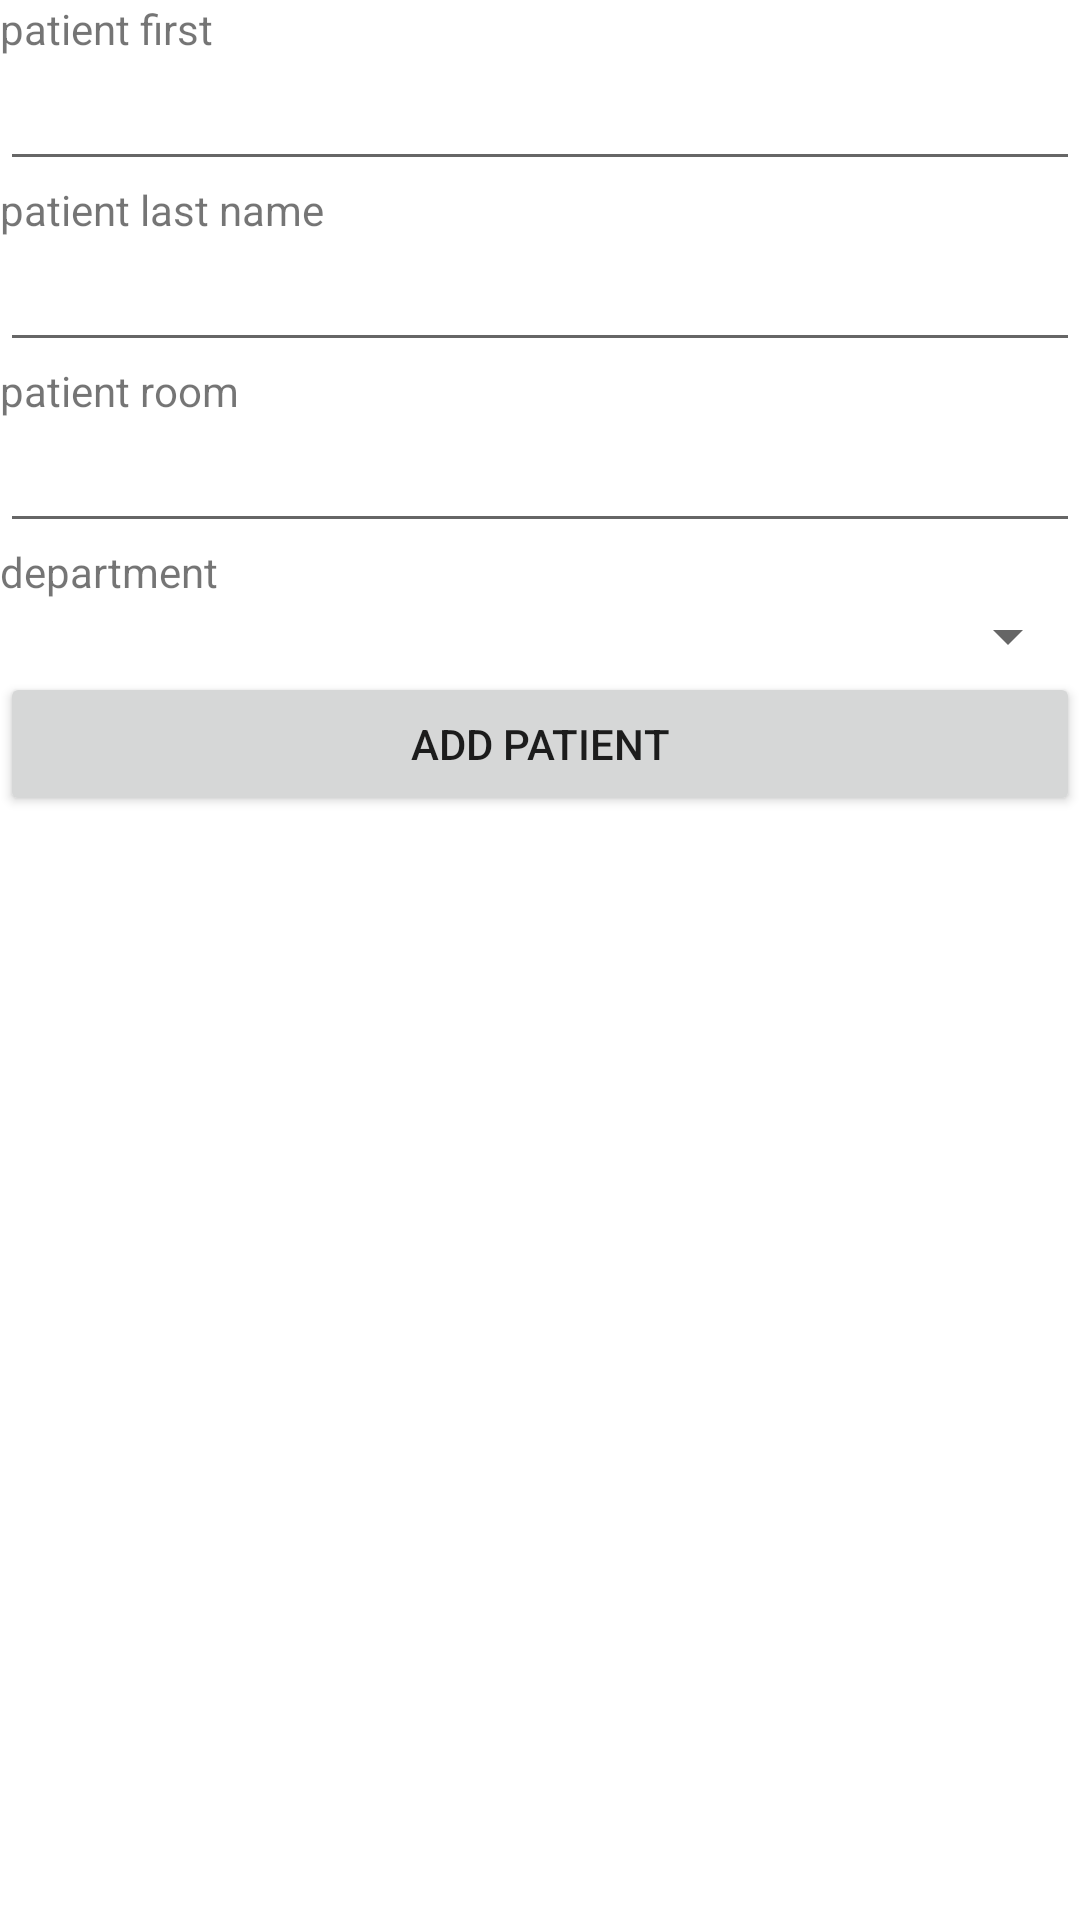

Produce the Android XML layout that renders to this screen, including the resource entries it uses.
<!-- AndroidManifest.xml: application theme Theme.LushiLab4 -->
<!-- res/layout/activity_cao_add_patient.xml -->
<?xml version="1.0" encoding="utf-8"?>
<LinearLayout xmlns:android="http://schemas.android.com/apk/res/android"
    xmlns:app="http://schemas.android.com/apk/res-auto"
    xmlns:tools="http://schemas.android.com/tools"
    android:layout_width="match_parent"
    android:layout_height="match_parent"
    android:orientation="vertical"
    tools:context=".CaoAddPatient">
    <TextView
        android:id="@+id/textView"
        android:layout_width="match_parent"
        android:layout_height="wrap_content"
        android:text="patient first" />

    <EditText
        android:id="@+id/lushiPatientFirstET"
        android:layout_width="match_parent"
        android:layout_height="wrap_content"
        android:ems="10" />

    <TextView
        android:id="@+id/textView2"
        android:layout_width="match_parent"
        android:layout_height="wrap_content"
        android:text="patient last name" />

    <EditText
        android:id="@+id/lushiPatientLastET"
        android:layout_width="match_parent"
        android:layout_height="wrap_content"
        android:ems="10" />
    <TextView
        android:id="@+id/textView3"
        android:layout_width="match_parent"
        android:layout_height="wrap_content"
        android:text="patient room" />

    <EditText
        android:id="@+id/lushiPatientRoomET"
        android:layout_width="match_parent"
        android:layout_height="wrap_content"
        android:ems="10" />
    <TextView
        android:id="@+id/textView4"
        android:layout_width="match_parent"
        android:layout_height="wrap_content"
        android:text="department" />
    <Spinner
        android:id="@+id/lushiDeptSpinner"
        android:layout_width="match_parent"
        android:layout_height="wrap_content" />

    <Button
        android:id="@+id/lushiAddPatientBtn"
        android:layout_width="match_parent"
        android:layout_height="wrap_content"
        android:text="add patient" />

</LinearLayout>
<!-- resources referenced by this layout -->
<resources>
  <style name="Theme.LushiLab4" parent="Theme.MaterialComponents.DayNight.DarkActionBar">
          
          <item name="colorPrimary">@color/grey</item>
          <item name="colorPrimaryVariant">@color/dark_grey</item>
          <item name="colorOnPrimary">@color/beige</item>
          
          <item name="colorSecondary">@color/bright_yellow</item>
          <item name="colorSecondaryVariant">@color/teal_700</item>
          <item name="colorOnSecondary">@color/black</item>
          
          <item name="android:statusBarColor" tools:targetApi="l">?attr/colorPrimaryVariant</item>
          
      </style>
  <color name="grey">#52575d</color>
  <color name="dark_grey">#41444b</color>
  <color name="beige">#f6f4e6</color>
  <color name="bright_yellow">#fddb3a</color>
  <color name="teal_700">#FF018786</color>
  <color name="black">#FF000000</color>
</resources>
